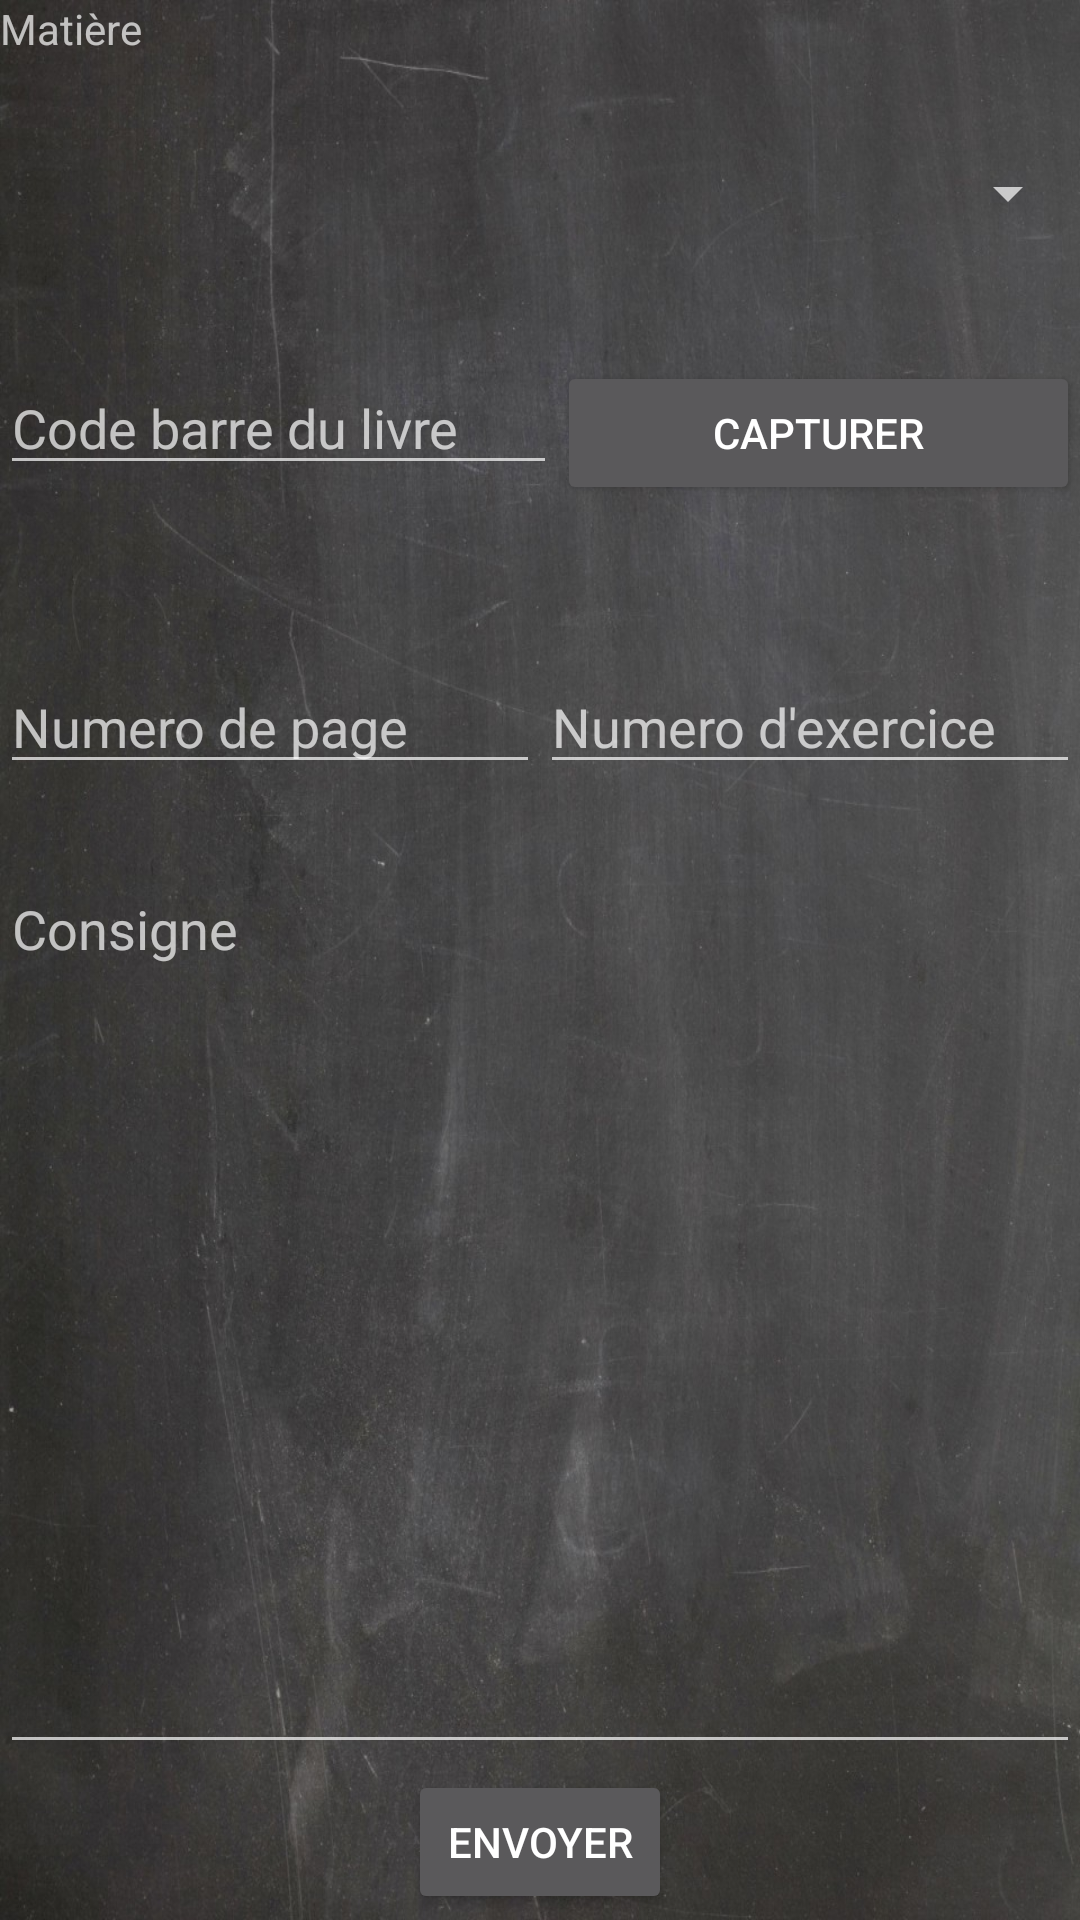

Write the Android layout XML for this screen, with the resource values it uses.
<!-- AndroidManifest.xml: activity theme SplashTheme -->
<!-- res/layout/activity_ask_us.xml -->
<?xml version="1.0" encoding="utf-8"?>
<LinearLayout xmlns:android="http://schemas.android.com/apk/res/android"
    xmlns:app="http://schemas.android.com/apk/res-auto"
    xmlns:tools="http://schemas.android.com/tools"
    android:layout_width="match_parent"
    android:layout_height="match_parent"
    tools:context=".Controllers.Activities.AskUsActivity"
    android:orientation="vertical">

    <LinearLayout
        android:layout_width="match_parent"
        android:layout_height="wrap_content"
        android:orientation="vertical"
        android:layout_weight="10"
        android:gravity="center">

        <TextView
            android:layout_width="match_parent"
            android:layout_height="wrap_content"
            android:layout_weight="30"
            android:text="Matière" />

        <Spinner
            android:id="@+id/activity_ask_help_matiere_spinner"
            android:layout_width="fill_parent"
            android:layout_weight="70"
            android:layout_height="wrap_content" />
    </LinearLayout>

    <TableLayout
        android:layout_width="match_parent"
        android:layout_height="wrap_content"
        android:orientation="horizontal"
        android:layout_weight="10"
        android:gravity="center">

        <TableRow
            android:layout_width="match_parent"
            android:layout_height="match_parent"
            android:stretchColumns="1">

            <EditText
                android:id="@+id/activity_ask_help_reference_edittext"
                android:layout_width="0dp"
                android:layout_height="wrap_content"
                android:layout_weight="70"
                android:hint="Code barre du livre"
                android:inputType="number" />

            <Button
                android:id="@+id/activity_ask_help_reference_scan_btn"
                android:layout_width="wrap_content"
                android:layout_height="wrap_content"
                android:text="Capturer"
                android:layout_weight="30" />
        </TableRow>
    </TableLayout>

    <TableLayout
        android:layout_width="match_parent"
        android:layout_height="wrap_content"
        android:layout_weight="10"
        android:gravity="center">

        <TableRow
            android:layout_width="match_parent"
            android:layout_height="match_parent"
            android:stretchColumns="1">

            <EditText
                android:id="@+id/activity_ask_help_page_edittext"
                android:layout_width="0dp"
                android:layout_height="wrap_content"
                android:layout_weight="50"
                android:hint="Numero de page"
                android:inputType="number" />

            <EditText
                android:id="@+id/activity_ask_help_number_edittext"
                android:layout_width="0dp"
                android:layout_height="wrap_content"
                android:layout_weight="50"
                android:hint="Numero d'exercice"
                android:inputType="number" />
        </TableRow>
    </TableLayout>

    <LinearLayout
        android:layout_width="match_parent"
        android:layout_height="wrap_content"
        android:orientation="horizontal"
        android:layout_weight="50">

        <EditText
            android:id="@+id/activity_ask_help_consign_edittext"
            android:layout_width="match_parent"
            android:layout_height="match_parent"
            android:hint="Consigne"
            android:gravity="top"
            android:inputType="textCapSentences|textAutoCorrect"
            android:maxLength="1000" />
    </LinearLayout>

    <LinearLayout
        android:layout_width="match_parent"
        android:layout_height="0dp"
        android:layout_weight="10"
        android:gravity="center">

        <Button
            android:id="@+id/activity_ask_envoyer_btn"
            android:text="Envoyer"
            android:layout_width="wrap_content"
            android:layout_height="wrap_content" />
    </LinearLayout>
</LinearLayout>
<!-- resources referenced by this layout -->
<resources>
  <style name="SplashTheme" parent="Theme.AppCompat.NoActionBar">
          <item name="android:windowBackground">@drawable/splash_screen</item>
      </style>
  <!-- drawable splash_screen: jpg bitmap (drawable-hdpi, 45915 bytes) -->
</resources>
